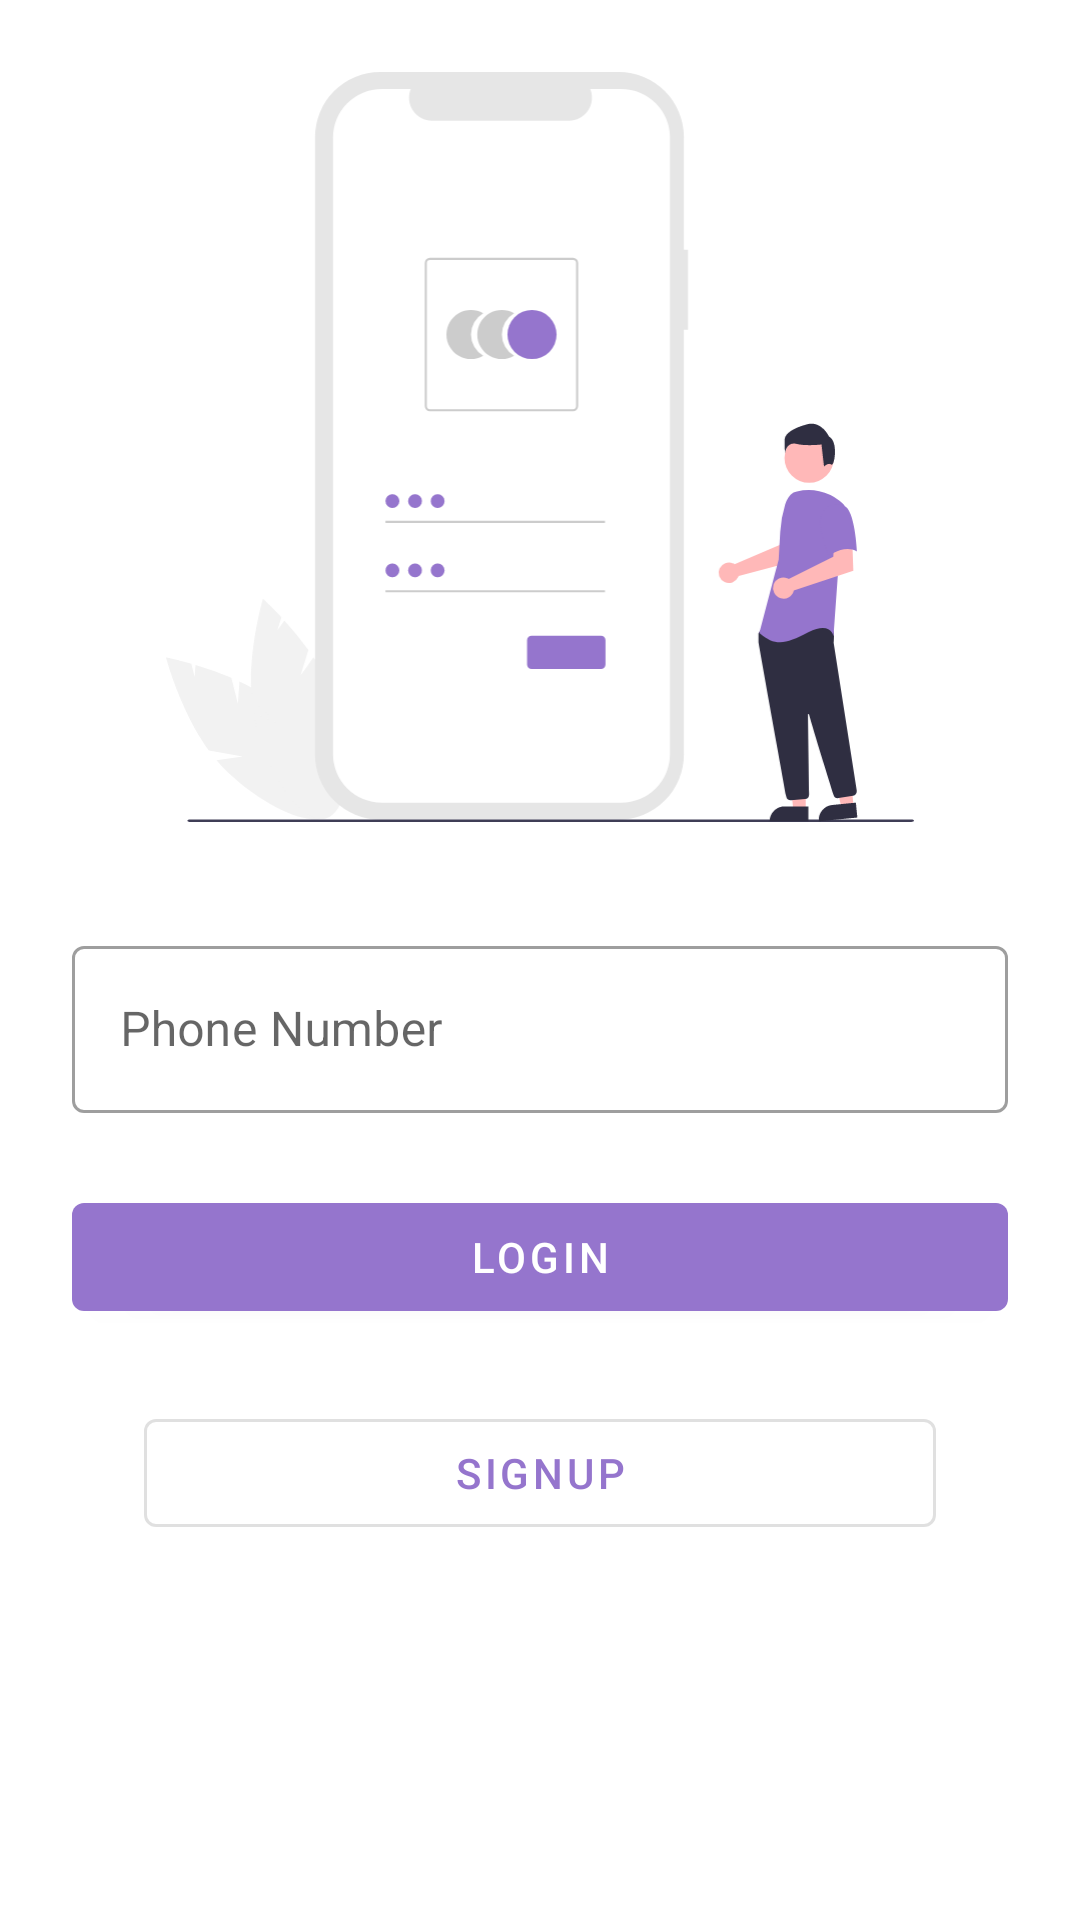

The Android layout XML behind this screen, and the referenced resources:
<!-- AndroidManifest.xml: application theme Theme.MyStore -->
<!-- res/layout/activity_login.xml -->
<?xml version="1.0" encoding="utf-8"?>
<androidx.constraintlayout.widget.ConstraintLayout xmlns:android="http://schemas.android.com/apk/res/android"
    xmlns:app="http://schemas.android.com/apk/res-auto"
    xmlns:tools="http://schemas.android.com/tools"
    android:layout_width="match_parent"
    android:layout_height="match_parent"
    tools:context=".activity.LoginActivity">

    <ImageView
        android:id="@+id/imageView6"
        android:layout_width="250dp"
        android:layout_height="250dp"
        android:layout_marginTop="24dp"
        app:layout_constraintEnd_toEndOf="parent"
        app:layout_constraintStart_toStartOf="parent"
        app:layout_constraintTop_toTopOf="parent"
        app:srcCompat="@drawable/ic_undraw_login" />

    <com.google.android.material.textfield.TextInputLayout
        android:id="@+id/textInputLayout"
        android:layout_width="0dp"
        android:layout_height="wrap_content"
        android:layout_marginStart="24dp"
        style="@style/Widget.MaterialComponents.TextInputLayout.OutlinedBox"
        android:layout_marginTop="36dp"
        android:layout_marginEnd="24dp"
        app:layout_constraintEnd_toEndOf="parent"
        app:layout_constraintStart_toStartOf="parent"
        app:layout_constraintTop_toBottomOf="@+id/imageView6">



    <com.google.android.material.textfield.TextInputEditText
        android:id="@+id/userNumber"
        android:layout_width="match_parent"
        android:layout_height="wrap_content"
        android:hint="Phone Number"
        />
    </com.google.android.material.textfield.TextInputLayout>
    <com.google.android.material.button.MaterialButton
        android:id="@+id/button3"
        android:layout_width="0dp"
        android:layout_height="wrap_content"
        android:layout_marginStart="24dp"
        android:layout_marginTop="24dp"
        android:layout_marginEnd="24dp"
        android:text="Login"
        app:layout_constraintEnd_toEndOf="parent"
        app:layout_constraintStart_toStartOf="parent"
        app:layout_constraintTop_toBottomOf="@+id/textInputLayout" />

    <com.google.android.material.button.MaterialButton
        style="@style/Widget.MaterialComponents.Button.OutlinedButton"
        android:id="@+id/button4"
        android:layout_width="0dp"
        android:layout_height="wrap_content"
        android:layout_marginStart="24dp"
        android:layout_marginTop="24dp"
        android:layout_marginEnd="24dp"
        android:text="SignUp"
        app:layout_constraintEnd_toEndOf="@+id/button3"
        app:layout_constraintStart_toStartOf="@+id/button3"
        app:layout_constraintTop_toBottomOf="@+id/button3" />
</androidx.constraintlayout.widget.ConstraintLayout>
<!-- resources referenced by this layout -->
<resources>
  <!-- drawable ic_undraw_login: vector/xml drawable (drawable, 6518 chars, omitted) -->
  <style name="Theme.MyStore" parent="Theme.MaterialComponents.DayNight.DarkActionBar">
          
          <item name="colorPrimary">@color/colorPrimary</item>
          <item name="colorPrimaryVariant">@color/colorSecondary</item>
          <item name="colorOnPrimary">@color/white</item>
          
          <item name="colorSecondary">@color/teal_200</item>
          <item name="colorSecondaryVariant">@color/teal_700</item>
          <item name="colorOnSecondary">@color/black</item>
          
          <item name="android:statusBarColor" tools:targetApi="l">?attr/colorPrimaryVariant</item>
          
      </style>
  <color name="colorPrimary">#9575CD</color>
  <color name="colorSecondary">#9575CD</color>
  <color name="white">#FFFFFFFF</color>
  <color name="teal_200">#FF03DAC5</color>
  <color name="teal_700">#FF018786</color>
  <color name="black">#FF000000</color>
</resources>
